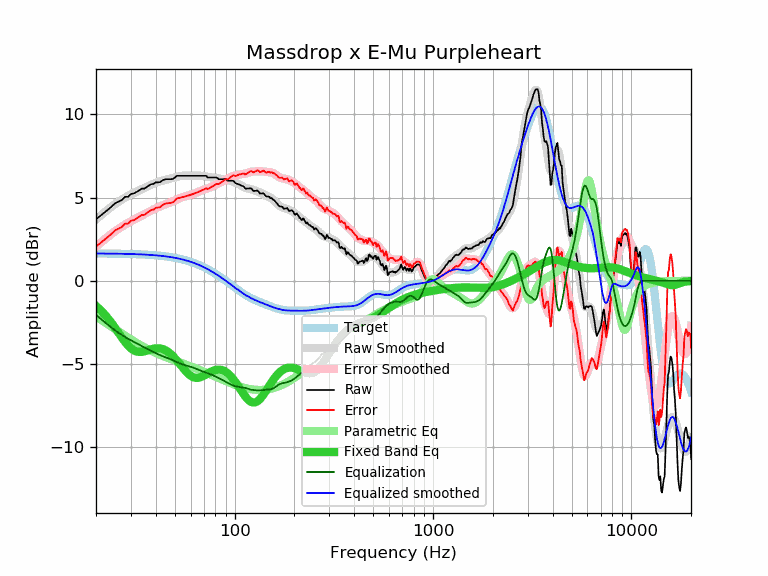

The table this chart was drawn from, first rows:
frequency, raw, error, smoothed, error_smoothed, equalization, parametric_eq, equalized_raw, equalized_smoothed, target
20, 3.69, 2.05, 3.68, 2.04, -2.04, -1.52, 1.65, 1.64, 1.64
21, 3.89, 2.26, 3.90, 2.26, -2.26, -1.74, 1.63, 1.64, 1.64
22, 4.08, 2.45, 4.10, 2.46, -2.46, -1.99, 1.62, 1.64, 1.64
23, 4.27, 2.64, 4.29, 2.65, -2.65, -2.26, 1.62, 1.63, 1.63
24, 4.46, 2.83, 4.46, 2.83, -2.83, -2.55, 1.64, 1.63, 1.63
25, 4.66, 3.04, 4.61, 2.99, -2.99, -2.84, 1.68, 1.63, 1.63
26, 4.75, 3.13, 4.75, 3.13, -3.13, -3.13, 1.62, 1.62, 1.62
27, 4.85, 3.23, 4.88, 3.26, -3.26, -3.41, 1.60, 1.62, 1.62
28, 5.04, 3.43, 4.99, 3.37, -3.37, -3.67, 1.67, 1.62, 1.62
29, 5.04, 3.43, 5.09, 3.48, -3.48, -3.89, 1.56, 1.61, 1.61
30, 5.21, 3.61, 5.18, 3.58, -3.58, -4.06, 1.64, 1.61, 1.61
31, 5.24, 3.64, 5.27, 3.67, -3.67, -4.18, 1.58, 1.60, 1.60
32, 5.33, 3.74, 5.35, 3.75, -3.75, -4.25, 1.58, 1.60, 1.60
33, 5.43, 3.84, 5.43, 3.84, -3.84, -4.28, 1.60, 1.59, 1.59
34, 5.53, 3.95, 5.50, 3.92, -3.92, -4.27, 1.61, 1.58, 1.58
35, 5.53, 3.96, 5.57, 4.00, -4.00, -4.24, 1.53, 1.58, 1.58
36, 5.62, 4.06, 5.64, 4.08, -4.08, -4.20, 1.55, 1.57, 1.57
37, 5.72, 4.16, 5.71, 4.15, -4.15, -4.15, 1.57, 1.56, 1.56
38, 5.80, 4.25, 5.77, 4.22, -4.22, -4.11, 1.58, 1.55, 1.55
39, 5.81, 4.27, 5.83, 4.29, -4.29, -4.08, 1.52, 1.54, 1.54
40, 5.91, 4.38, 5.88, 4.35, -4.35, -4.06, 1.56, 1.53, 1.53
41, 5.91, 4.40, 5.93, 4.41, -4.41, -4.05, 1.50, 1.52, 1.52
42, 5.92, 4.42, 5.97, 4.46, -4.46, -4.06, 1.46, 1.51, 1.51
43, 6.01, 4.52, 6.00, 4.51, -4.51, -4.09, 1.50, 1.49, 1.49
44, 6.07, 4.59, 6.04, 4.56, -4.56, -4.13, 1.51, 1.48, 1.48
45, 6.10, 4.64, 6.07, 4.60, -4.60, -4.19, 1.50, 1.46, 1.46
46, 6.10, 4.65, 6.10, 4.65, -4.65, -4.26, 1.46, 1.45, 1.45
47, 6.10, 4.67, 6.12, 4.69, -4.69, -4.34, 1.41, 1.43, 1.43
48, 6.10, 4.69, 6.15, 4.74, -4.74, -4.44, 1.36, 1.42, 1.42
49, 6.12, 4.73, 6.18, 4.79, -4.79, -4.54, 1.34, 1.40, 1.40
50, 6.20, 4.82, 6.21, 4.84, -4.84, -4.65, 1.37, 1.38, 1.38
51, 6.30, 4.94, 6.24, 4.88, -4.88, -4.77, 1.42, 1.36, 1.36
52, 6.30, 4.97, 6.27, 4.93, -4.93, -4.89, 1.37, 1.34, 1.34
53, 6.30, 4.99, 6.29, 4.97, -4.97, -5.01, 1.33, 1.32, 1.32
54, 6.30, 5.01, 6.30, 5.01, -5.01, -5.13, 1.30, 1.29, 1.29
55, 6.30, 5.03, 6.31, 5.04, -5.04, -5.25, 1.26, 1.27, 1.27
56, 6.30, 5.06, 6.31, 5.07, -5.07, -5.36, 1.24, 1.25, 1.25
57, 6.30, 5.08, 6.31, 5.09, -5.09, -5.46, 1.21, 1.22, 1.22
58, 6.30, 5.11, 6.31, 5.11, -5.11, -5.56, 1.19, 1.19, 1.19
59, 6.30, 5.14, 6.31, 5.14, -5.14, -5.64, 1.16, 1.17, 1.17
60, 6.30, 5.16, 6.30, 5.16, -5.16, -5.70, 1.14, 1.14, 1.14
61, 6.30, 5.19, 6.30, 5.19, -5.19, -5.76, 1.11, 1.11, 1.11
62, 6.30, 5.22, 6.30, 5.22, -5.22, -5.79, 1.08, 1.08, 1.08
63, 6.30, 5.25, 6.30, 5.25, -5.25, -5.82, 1.05, 1.05, 1.05
64, 6.30, 5.28, 6.31, 5.29, -5.29, -5.83, 1.02, 1.02, 1.02
65, 6.30, 5.32, 6.31, 5.32, -5.32, -5.83, 0.98, 0.99, 0.99
66, 6.30, 5.35, 6.31, 5.35, -5.35, -5.82, 0.95, 0.95, 0.95
67, 6.30, 5.38, 6.31, 5.39, -5.39, -5.80, 0.91, 0.92, 0.92
68, 6.30, 5.42, 6.30, 5.42, -5.42, -5.77, 0.88, 0.88, 0.88
69, 6.30, 5.45, 6.30, 5.45, -5.45, -5.74, 0.85, 0.85, 0.85
70, 6.30, 5.49, 6.29, 5.47, -5.47, -5.70, 0.83, 0.81, 0.81
71, 6.30, 5.53, 6.28, 5.50, -5.50, -5.66, 0.80, 0.78, 0.78
72, 6.30, 5.56, 6.26, 5.52, -5.52, -5.62, 0.78, 0.74, 0.74
73, 6.20, 5.50, 6.25, 5.55, -5.55, -5.58, 0.66, 0.70, 0.70
74, 6.20, 5.54, 6.23, 5.57, -5.57, -5.54, 0.63, 0.66, 0.66
75, 6.20, 5.58, 6.22, 5.60, -5.60, -5.50, 0.61, 0.62, 0.62
76, 6.20, 5.62, 6.21, 5.63, -5.63, -5.46, 0.58, 0.59, 0.59
77, 6.20, 5.66, 6.20, 5.66, -5.66, -5.43, 0.54, 0.55, 0.55
78, 6.20, 5.70, 6.20, 5.69, -5.69, -5.40, 0.51, 0.51, 0.51
79, 6.20, 5.74, 6.19, 5.72, -5.72, -5.38, 0.48, 0.47, 0.47
... 553 more rows
